Run: headless pygame with SDL's dummy video driver; simulated clock (each Clock.tick advances the game by its frame time, no real sleeping); random seed 0; keys injected as events and as key.get_pressed() state; mouse plan: one left click at the window centre at the start of phase 2, then a move to the lower-right quarter at the start of phase 3.
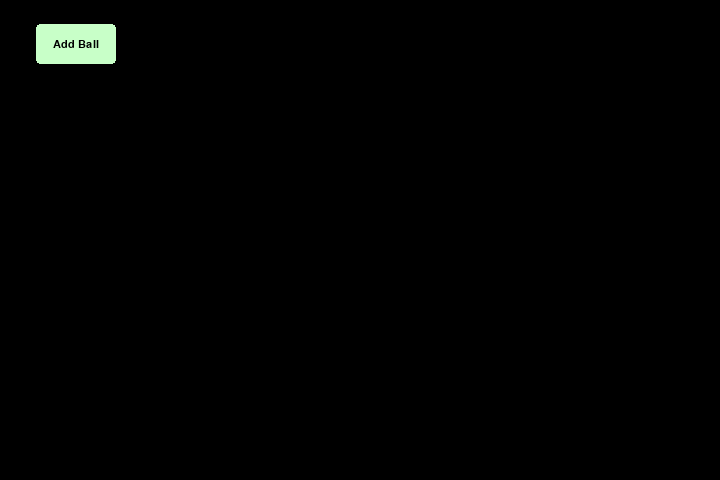
Frame 1 of 4 · flips 1–60 · no input
Frame 2 of 4 · flips 61–180 · clicked the window centre · tapped SPACE, RETURN · held RIGHT (→), D · screen unchanged from frame 1, image omitted
Frame 3 of 4 · flips 181–300 · moved the mouse to the lower-right quarter · held DOWN (↓), S · screen unchanged from frame 2, image omitted
Frame 4 of 4 · flips 301–420 · held LEFT (←), A, UP (↑), W · screen unchanged from frame 3, image omitted

The pygame program that drew these frames:

import pygame
import random
import math


class Button:
    def __init__(self, x, y, width, height, text, onclick=None):
        self.width = width
        self.height = height
        self.rect = pygame.Rect(x / 10, y / 10, width, height)
        self.color = pygame.Color(200, 255, 200)
        self.text = text
        self.onclick = onclick

    def draw_button(self, surface, font):
        pygame.draw.rect(
            surface, self.color, self.rect, 0, int(min(self.width, self.height) / 10)
        )

        text_surface = font.render(self.text, True, (0, 0, 0))
        text_rect = text_surface.get_rect(center=self.rect.center)
        surface.blit(text_surface, text_rect)


class Circle:
    def __init__(self, x, y, radius):
        self.x = x
        self.y = y
        self.radius = radius
        self.color = pygame.Color(
            random.randint(100, 255), random.randint(100, 255), random.randint(100, 255)
        )
        self.velocity_x = random.uniform(-5, 5)
        self.velocity_y = random.uniform(-5, 5)

    def update(self, dt, width, height):

        # move position based on velocity
        self.x += self.velocity_x
        self.y += self.velocity_y

        # bounce off walls, reposition to prevent getting stuck
        if self.x - self.radius <= 0:
            self.velocity_x *= -1
            self.x = self.radius
        if self.x + self.radius >= width:
            self.velocity_x *= -1
            self.x = width - self.radius
        if self.y - self.radius <= 0:
            self.velocity_y *= -1
            self.y = self.radius
        if self.y + self.radius >= height:
            self.y = height - self.radius

        return self.x, self.y

    def draw_circle(self, surface):
        pygame.draw.circle(surface, self.color, (self.x, self.y), self.radius)

    def check_collision(self, other):
        import math


def check_collision(ball1, ball2):

    dx = ball2.x - ball1.x
    dy = ball2.y - ball1.y
    distance = math.sqrt(dx**2 + dy**2)  # distance between ball centers

    min_distance = ball1.radius + ball2.radius  # check if balls overlap
    if distance < min_distance:
        # normalize collision vectors
        nx = dx / distance
        ny = dy / distance

        # push balls apart to prevent sticking
        overlap = min_distance - distance
        ball1.x -= nx * (overlap / 2)
        ball1.y -= ny * (overlap / 2)
        ball2.x += nx * (overlap / 2)
        ball2.y += ny * (overlap / 2)

        # compute velocity components along normal and tangent
        v1n = ball1.velocity_x * nx + ball1.velocity_y * ny
        v2n = ball2.velocity_x * nx + ball2.velocity_y * ny

        v1t = -ball1.velocity_x * ny + ball1.velocity_y * nx
        v2t = -ball2.velocity_x * ny + ball2.velocity_y * nx

        # add velocity components -> elastic collision
        ball1.velocity_x = v2n * nx - v1t * ny
        ball1.velocity_y = v2n * ny + v1t * nx
        ball2.velocity_x = v1n * nx - v2t * ny
        ball2.velocity_y = v1n * ny + v2t * nx


class Game:
    def __init__(self):
        self.width = 720
        self.height = 480
        self.circle_radius = 10
        self.x = self.width / 2
        self.y = self.height / 2
        self.dt = 0
        pygame.font.init()  # font must be initialized
        self.font = pygame.font.SysFont("Arial", 16)
        self.circles = []

        pygame.init()
        pygame.display.set_caption("Balls")
        self.screen = pygame.display.set_mode((self.width, self.height))
        self.clock = pygame.time.Clock()

        self.running = True

    def run(self):

        while self.running:
            self.screen.fill("black")
            button = Button(self.x, self.y, 80, 40, "Add Ball")  # initialize button
            button.draw_button(self.screen, self.font)  # add button to surface (screen)

            for event in pygame.event.get():
                if event.type == pygame.QUIT:
                    self.running = False
                elif event.type == pygame.MOUSEBUTTONDOWN:
                    if button.rect.collidepoint(event.pos):
                        circle = Circle(self.x / 2, self.y / 2, self.circle_radius)
                        circle.draw_circle(self.screen)
                        self.circles.append(circle)

            # check collisions and update values if necessary
            for i in range(len(self.circles)):
                for j in range(i + 1, len(self.circles)):
                    check_collision(self.circles[i], self.circles[j])

            # draw all circles
            for c in self.circles:
                c.update(self.dt, self.width, self.height)
                c.draw_circle(self.screen)

            pygame.display.flip()
            self.dt = self.clock.tick(60) / 1000
        pygame.quit()


if __name__ == "__main__":
    game = Game()
    game.run()
